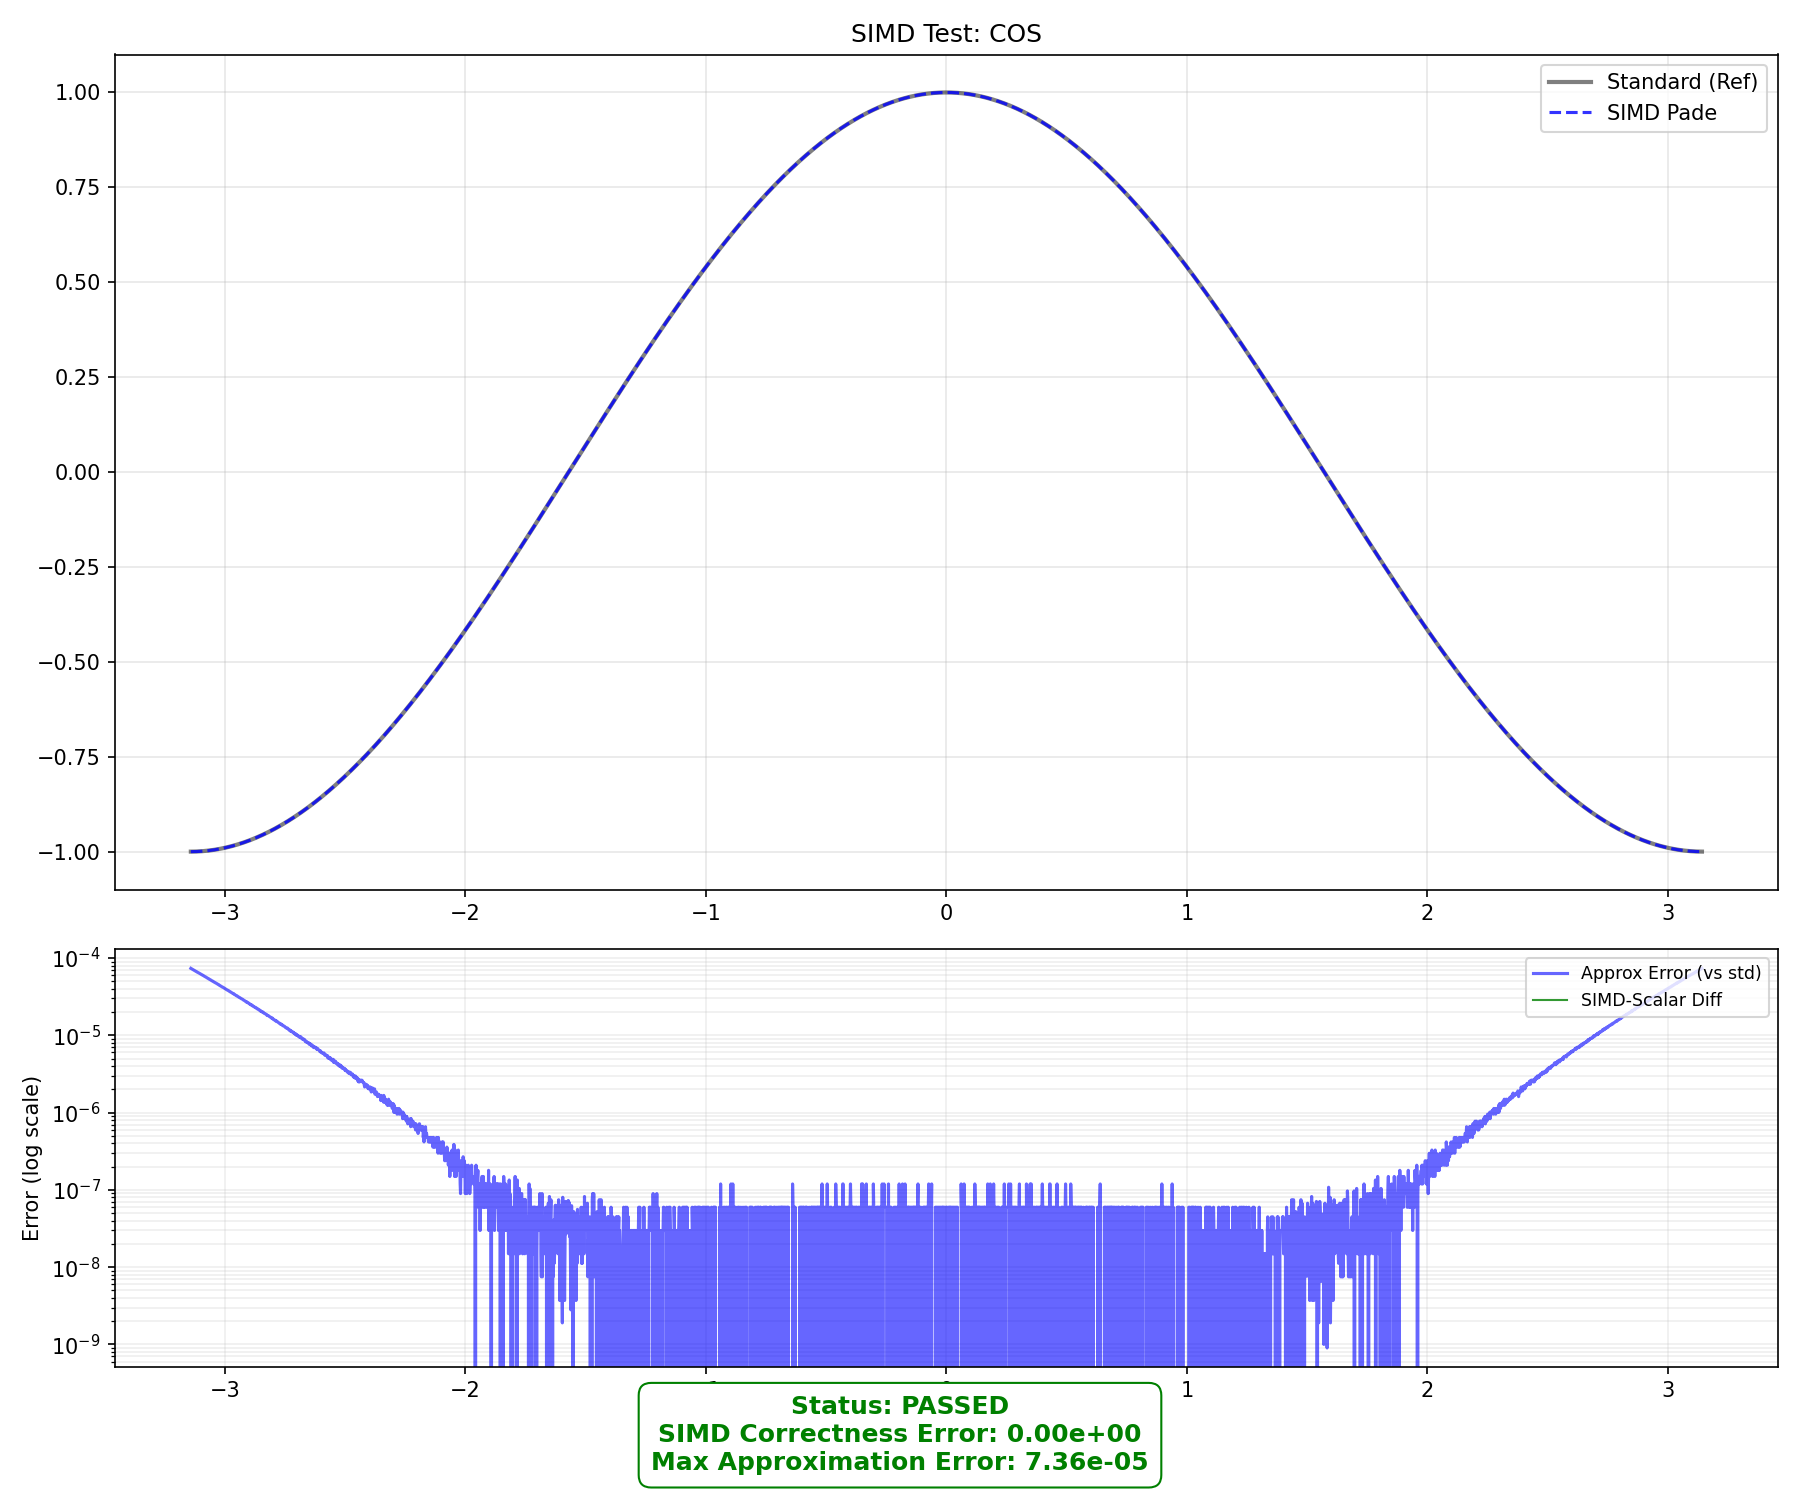

The data file committed next to this chart (first rows):
x, std_cos, pade_scalar, pade_simd, abs_err_scalar, abs_err_simd, diff_simd_scalar
-3.142, -1, -1, -1, 0.00007355, 0.00007355, 0.0000000000
-3.14, -1, -1, -1, 0.00007308, 0.00007308, 0.0000000000
-3.139, -1, -1, -1, 0.00007254, 0.00007254, 0.0000000000
-3.137, -1, -1, -1, 0.00007212, 0.00007212, 0.0000000000
-3.135, -1, -1, -1, 0.00007176, 0.00007176, 0.0000000000
-3.134, -1, -1, -1, 0.00007123, 0.00007123, 0.0000000000
-3.132, -1, -1, -1, 0.00007075, 0.00007075, 0.0000000000
-3.131, -0.9999, -1, -1, 0.00007027, 0.00007027, 0.0000000000
-3.129, -0.9999, -1, -1, 0.0000698, 0.0000698, 0.0000000000
-3.128, -0.9999, -1, -1, 0.00006944, 0.00006944, 0.0000000000
-3.126, -0.9999, -1, -1, 0.00006896, 0.00006896, 0.0000000000
-3.125, -0.9999, -0.9999, -0.9999, 0.0000686, 0.0000686, 0.0000000000
-3.123, -0.9998, -0.9999, -0.9999, 0.00006801, 0.00006801, 0.0000000000
-3.122, -0.9998, -0.9999, -0.9999, 0.00006765, 0.00006765, 0.0000000000
-3.12, -0.9998, -0.9998, -0.9998, 0.00006735, 0.00006735, 0.0000000000
-3.119, -0.9997, -0.9998, -0.9998, 0.0000667, 0.0000667, 0.0000000000
-3.117, -0.9997, -0.9998, -0.9998, 0.00006658, 0.00006658, 0.0000000000
-3.116, -0.9997, -0.9997, -0.9997, 0.00006586, 0.00006586, 0.0000000000
-3.114, -0.9996, -0.9997, -0.9997, 0.00006551, 0.00006551, 0.0000000000
-3.112, -0.9996, -0.9996, -0.9996, 0.00006497, 0.00006497, 0.0000000000
-3.111, -0.9995, -0.9996, -0.9996, 0.00006461, 0.00006461, 0.0000000000
-3.109, -0.9995, -0.9995, -0.9995, 0.00006425, 0.00006425, 0.0000000000
-3.108, -0.9994, -0.9995, -0.9995, 0.0000639, 0.0000639, 0.0000000000
-3.106, -0.9994, -0.9994, -0.9994, 0.00006366, 0.00006366, 0.0000000000
-3.105, -0.9993, -0.9994, -0.9994, 0.00006318, 0.00006318, 0.0000000000
-3.103, -0.9993, -0.9993, -0.9993, 0.0000627, 0.0000627, 0.0000000000
-3.102, -0.9992, -0.9993, -0.9993, 0.00006223, 0.00006223, 0.0000000000
-3.1, -0.9991, -0.9992, -0.9992, 0.00006181, 0.00006181, 0.0000000000
-3.099, -0.9991, -0.9991, -0.9991, 0.00006151, 0.00006151, 0.0000000000
-3.097, -0.999, -0.9991, -0.9991, 0.00006121, 0.00006121, 0.0000000000
-3.096, -0.9989, -0.999, -0.999, 0.00006062, 0.00006062, 0.0000000000
-3.094, -0.9989, -0.9989, -0.9989, 0.00006038, 0.00006038, 0.0000000000
-3.093, -0.9988, -0.9989, -0.9989, 0.00006008, 0.00006008, 0.0000000000
-3.091, -0.9987, -0.9988, -0.9988, 0.00005949, 0.00005949, 0.0000000000
-3.089, -0.9986, -0.9987, -0.9987, 0.00005925, 0.00005925, 0.0000000000
-3.088, -0.9986, -0.9986, -0.9986, 0.00005877, 0.00005877, 0.0000000000
-3.086, -0.9985, -0.9985, -0.9985, 0.00005841, 0.00005841, 0.0000000000
-3.085, -0.9984, -0.9984, -0.9984, 0.000058, 0.000058, 0.0000000000
-3.083, -0.9983, -0.9984, -0.9984, 0.00005758, 0.00005758, 0.0000000000
-3.082, -0.9982, -0.9983, -0.9983, 0.00005734, 0.00005734, 0.0000000000
-3.08, -0.9981, -0.9982, -0.9982, 0.00005698, 0.00005698, 0.0000000000
-3.079, -0.998, -0.9981, -0.9981, 0.00005656, 0.00005656, 0.0000000000
-3.077, -0.9979, -0.998, -0.998, 0.00005615, 0.00005615, 0.0000000000
-3.076, -0.9978, -0.9979, -0.9979, 0.00005579, 0.00005579, 0.0000000000
-3.074, -0.9977, -0.9978, -0.9978, 0.00005531, 0.00005531, 0.0000000000
-3.073, -0.9976, -0.9977, -0.9977, 0.00005502, 0.00005502, 0.0000000000
-3.071, -0.9975, -0.9976, -0.9976, 0.00005466, 0.00005466, 0.0000000000
-3.069, -0.9974, -0.9975, -0.9975, 0.00005448, 0.00005448, 0.0000000000
-3.068, -0.9973, -0.9973, -0.9973, 0.00005388, 0.00005388, 0.0000000000
-3.066, -0.9972, -0.9972, -0.9972, 0.00005347, 0.00005347, 0.0000000000
-3.065, -0.9971, -0.9971, -0.9971, 0.00005335, 0.00005335, 0.0000000000
-3.063, -0.9969, -0.997, -0.997, 0.00005293, 0.00005293, 0.0000000000
-3.062, -0.9968, -0.9969, -0.9969, 0.00005257, 0.00005257, 0.0000000000
-3.06, -0.9967, -0.9967, -0.9967, 0.00005233, 0.00005233, 0.0000000000
-3.059, -0.9966, -0.9966, -0.9966, 0.00005198, 0.00005198, 0.0000000000
-3.057, -0.9964, -0.9965, -0.9965, 0.0000515, 0.0000515, 0.0000000000
-3.056, -0.9963, -0.9964, -0.9964, 0.00005126, 0.00005126, 0.0000000000
-3.054, -0.9962, -0.9962, -0.9962, 0.00005084, 0.00005084, 0.0000000000
-3.053, -0.996, -0.9961, -0.9961, 0.00005049, 0.00005049, 0.0000000000
-3.051, -0.9959, -0.996, -0.996, 0.00005037, 0.00005037, 0.0000000000
... 4,037 more rows
